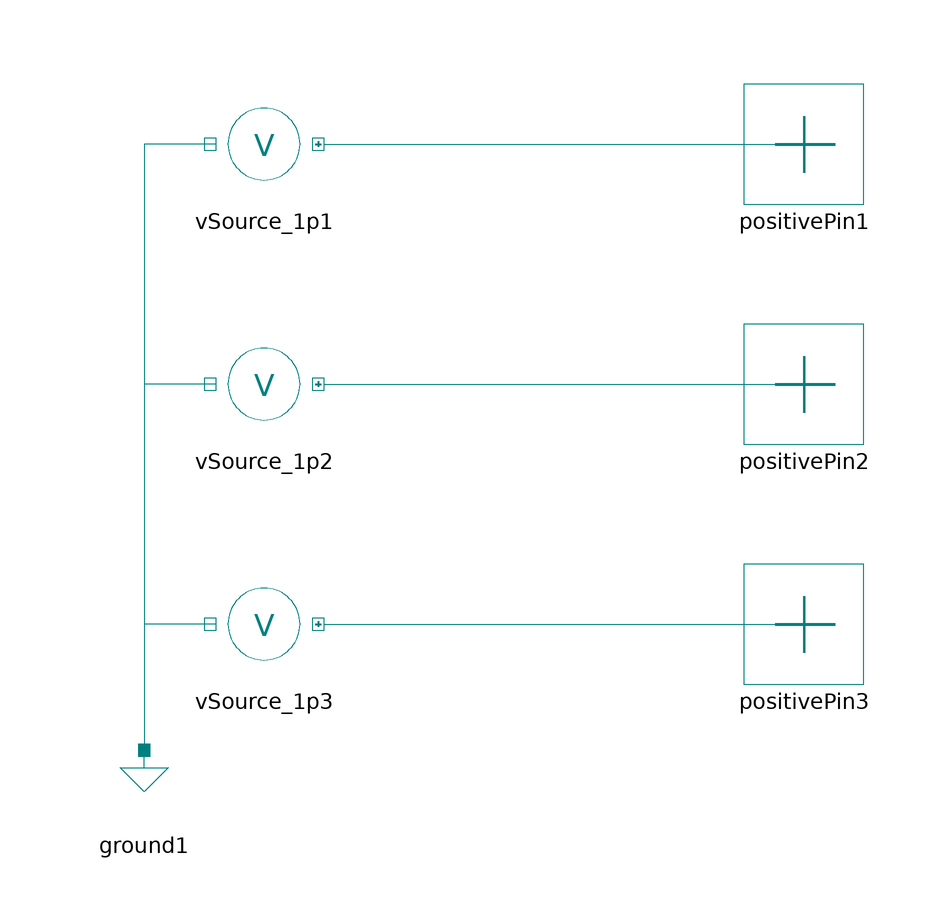

Above is the diagram view of the following Modelica model: its components placed by their Placement annotations and its connect equations drawn as lines.

model VSource_3p
    parameter Modelica.SIunits.Voltage V "Generator Nominal Voltage";
    VSource_1p vSource_1p1(V = V, phi(displayUnit = "rad") = 0) annotation(Placement(visible = true, transformation(origin = {0, 40}, extent = {{-10, -10}, {10, 10}}, rotation = 0)));
    VSource_1p vSource_1p2(V = V, phi(displayUnit = "rad") = 2.0944) annotation(Placement(visible = true, transformation(origin = {0, 0}, extent = {{-10, -10}, {10, 10}}, rotation = 0)));
    VSource_1p vSource_1p3(V = V, phi(displayUnit = "rad") = 4.18879) annotation(Placement(visible = true, transformation(origin = {0, -40}, extent = {{-10, -10}, {10, 10}}, rotation = 0)));
    ActiveNet.Connectors.PositivePin positivePin1 annotation(Placement(visible = true, transformation(origin = {90, 40}, extent = {{-10, -10}, {10, 10}}, rotation = 0), iconTransformation(origin = {90, 70}, extent = {{-10, -10}, {10, 10}}, rotation = 0)));
    ActiveNet.Connectors.PositivePin positivePin2 annotation(Placement(visible = true, transformation(origin = {90, 0}, extent = {{-10, -10}, {10, 10}}, rotation = 0), iconTransformation(origin = {90, 0}, extent = {{-10, -10}, {10, 10}}, rotation = 0)));
    ActiveNet.Connectors.PositivePin positivePin3 annotation(Placement(visible = true, transformation(origin = {90, -40}, extent = {{-10, -10}, {10, 10}}, rotation = 0), iconTransformation(origin = {90, -70}, extent = {{-10, -10}, {10, 10}}, rotation = 0)));
    Components.Ground ground1 annotation(Placement(visible = true, transformation(origin = {-20, -64}, extent = {{-10, -10}, {10, 10}}, rotation = 0)));
  equation
    connect(vSource_1p1.n, ground1.p) annotation(Line(points = {{-8, 40}, {-20, 40}, {-20, -60}, {-20, -60}, {-20, -60}}, color = {0, 128, 128}));
    connect(vSource_1p2.n, ground1.p) annotation(Line(points = {{-8, 0}, {-20, 0}, {-20, -62}, {-20, -62}, {-20, -60}}, color = {0, 128, 128}));
    connect(vSource_1p3.n, ground1.p) annotation(Line(points = {{-8, -40}, {-20, -40}, {-20, -60}, {-20, -60}, {-20, -60}}, color = {0, 128, 128}));
    connect(vSource_1p3.p, positivePin3) annotation(Line(points = {{10, -40}, {86, -40}, {86, -40}, {90, -40}}, color = {0, 128, 128}));
    connect(vSource_1p2.p, positivePin2) annotation(Line(points = {{10, 0}, {88, 0}, {88, 0}, {90, 0}}, color = {0, 128, 128}));
    connect(vSource_1p1.p, positivePin1) annotation(Line(points = {{10, 40}, {84, 40}, {84, 40}, {90, 40}}, color = {0, 128, 128}));
    annotation(Icon(graphics = {Ellipse(origin = {3, -2}, lineColor = {0, 128, 128}, extent = {{-83, 82}, {77, -78}}, endAngle = 360), Text(origin = {0, -3}, lineColor = {0, 128, 128}, extent = {{-54, 63}, {54, -63}}, textString = "V_3p", fontName = "DejaVu Sans Mono")}));
  end VSource_3p;